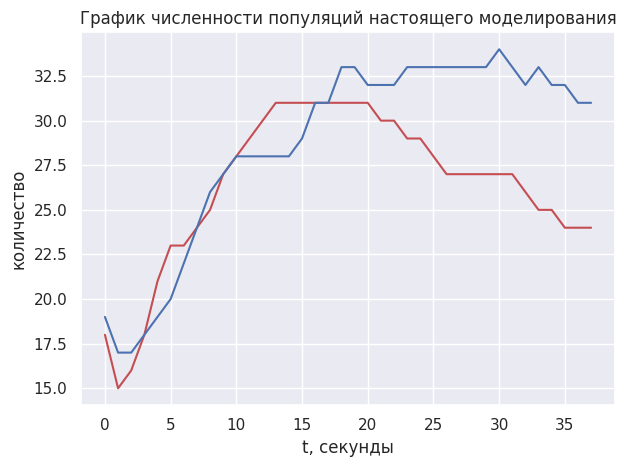

This figure's Python source:
import seaborn as sns
import matplotlib.pyplot as plt
import matplotlib
import pandas as pd

data = [[18, 19], [15, 17], [16, 17], [18, 18], [21, 19], [23, 20], [23, 22], [24, 24], [25, 26], [27, 27], [28, 28], [29, 28],
        [30, 28], [31, 28], [31, 28], [31, 29], [31, 31], [31, 31], [31, 33], [31, 33], [31, 32], [30, 32], [30, 32], [29, 33], [29, 33], [28, 33], [27, 33], [27, 33], [27, 33], [27, 33], [27, 34], [27, 33], [26, 32], [25, 33], [25, 32], [24, 32], [24, 31], [24, 31]]


def build_a_graph(df):
    matplotlib.rcParams['font.size'] = 18
    sns.set(style="darkgrid")
    matplotlib.rcParams['figure.dpi'] = 200
    fig = sns.lineplot(x=df.index, y=df['with CRISPR/Cas'], color="r")
    fig = sns.lineplot(x=df.index, y=df['no CRISPR/Cas'], color="b")
    plt.title('График численности популяций настоящего моделирования')
    plt.xlabel('t, секунды')
    plt.ylabel('количество')
    plt.tight_layout()
    plt.show()


# передача данных для построения графика
df = pd.DataFrame(data, columns=["with CRISPR/Cas", "no CRISPR/Cas"])
build_a_graph(df)
